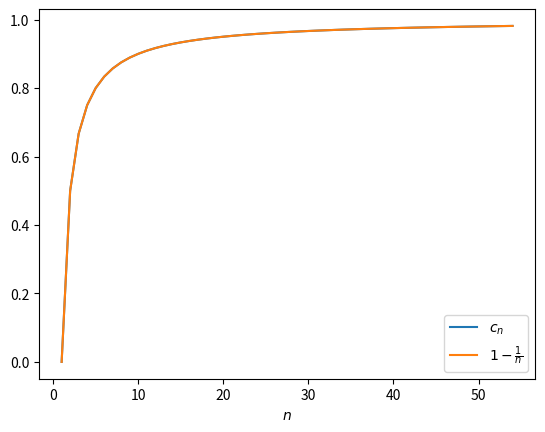

Write the Python code that produced this figure. (Note: this script raises an exception after producing the figure.)
import math
from matplotlib import pyplot as plt

def f(x,n):
    return (x - 1)**n

def df(x,n):
    return n*( x - 1 )**(n - 1)

def newton(n,x0=3,tol=0.000001,maxiter=1000):
    step = lambda i: i - (f(i,n)/df(i,n))
    x1 = x0
    accu = 0
    for i in range(0,maxiter+1):
        x1 = step(x0)
        try:
            accu += abs(x1-1)/abs(x0 - 1)
        except ZeroDivisionError:
            # Wenn wir richtig raten, dann ist der Nenner 0
            return (x0,accu/i)
        if abs(x0-x1) < tol:
            mean = accu/(i+1)
            return (x1, mean)
        x0 = x1
    raise Exception("%i Iterationen ohne Ergebnis durchlaufen, Abbruch" % maxiter)

def plotVergleich(show=True, save=None):
    ns = range(1,55)
    ergebnisse = []
    for n in ns:
        ergebnisse.append(newton(n)[1])
    vergleiche = []
    for n in ns:
        vergleiche.append(1-1/n)
    plt.plot(ns,ergebnisse,ns,vergleiche)
    plt.xlabel("$n$")
    plt.legend(["$c_n$","$ 1-\\frac{1}{n} $"],loc='lower right')
    if show:
        plt.show()
    if not save is None:
        plt.savefig(filename=save,format="png")


if __name__ == '__main__':
    plotVergleich(show=False,save="uebung2_2_newton_vergleich.png")
